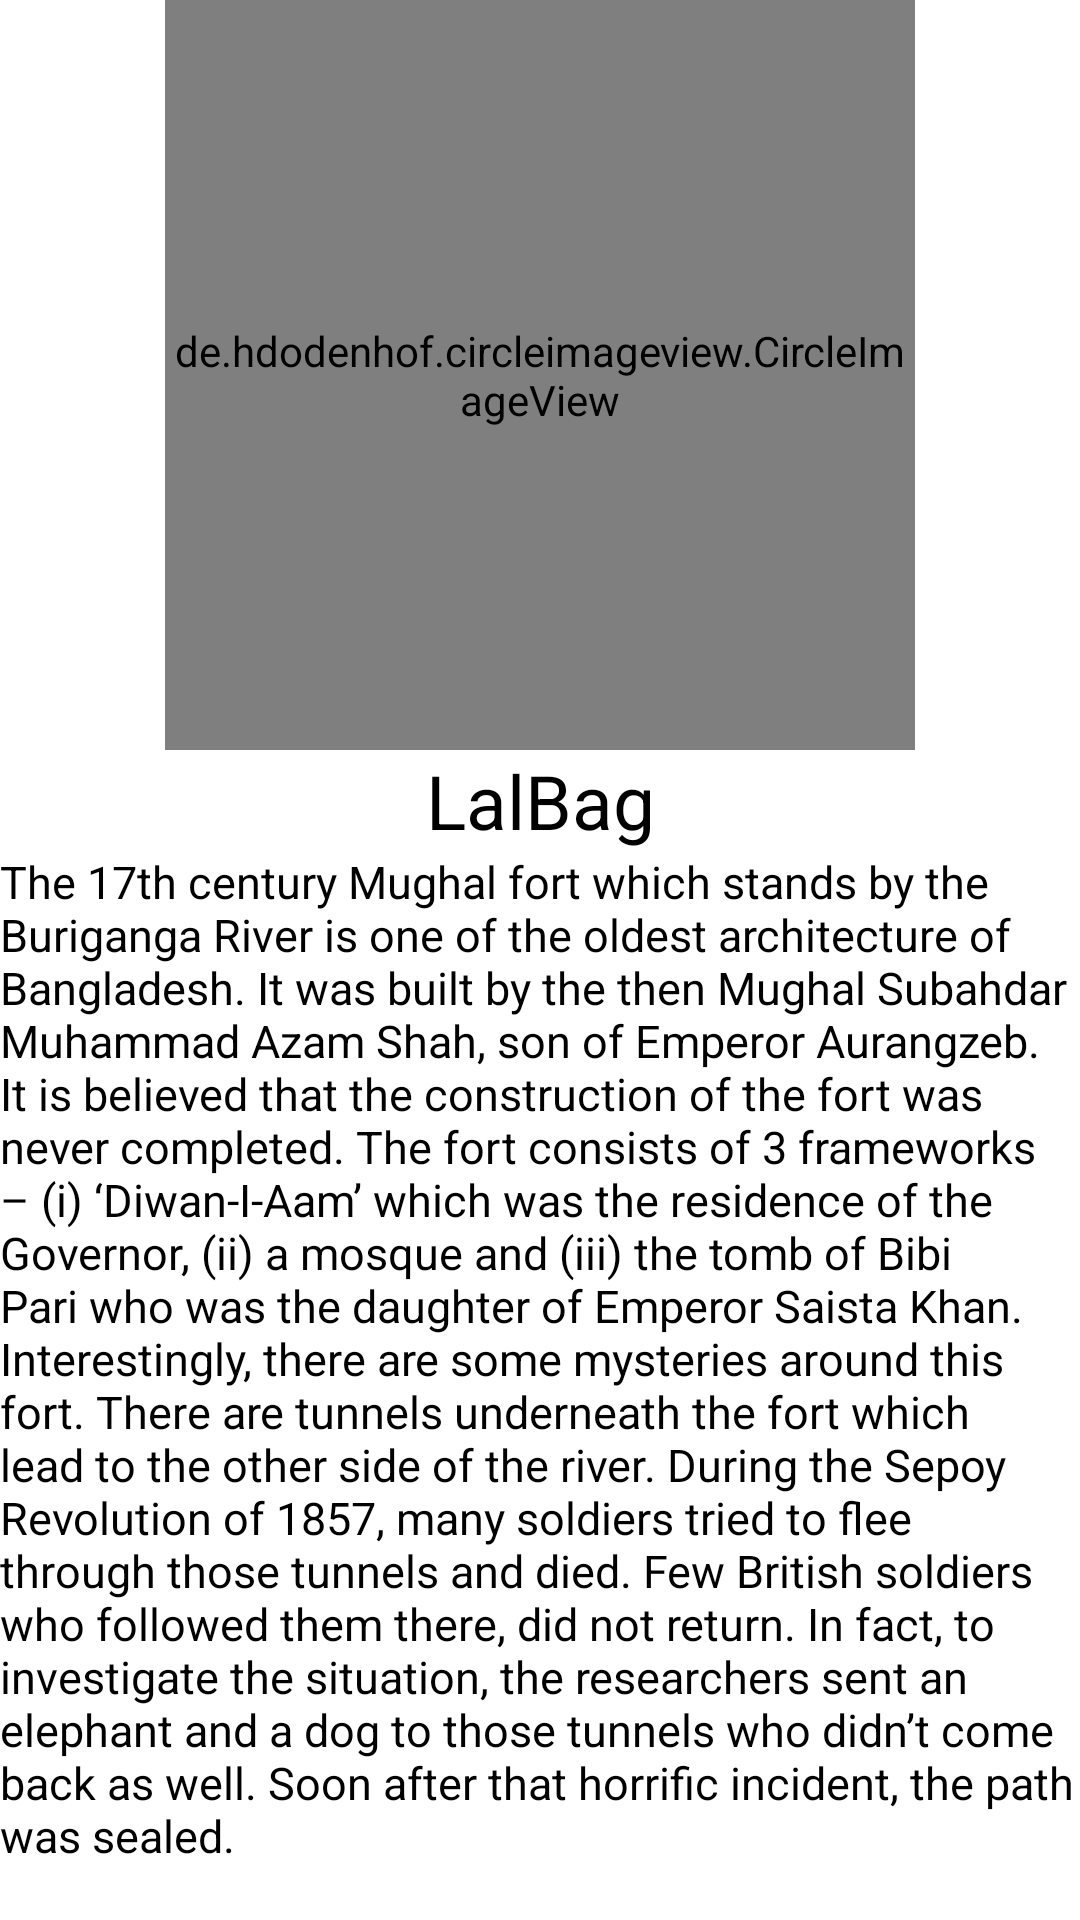

Write the Android layout XML for this screen, with the resource values it uses.
<!-- AndroidManifest.xml: application theme Theme.ButtonToNextActivityBootcamp -->
<!-- res/layout/activity_describe_.xml -->
<?xml version="1.0" encoding="utf-8"?>
<LinearLayout
    xmlns:android="http://schemas.android.com/apk/res/android"
    xmlns:app="http://schemas.android.com/apk/res-auto"
    xmlns:tools="http://schemas.android.com/tools"
    android:layout_width="match_parent"
    android:layout_height="match_parent"
    android:orientation="vertical"
    tools:context=".Describe_Activity">
    <de.hdodenhof.circleimageview.CircleImageView
        android:id="@+id/imageid"
        android:src="@drawable/lal"
        android:layout_gravity="center_horizontal"
        android:layout_width="250dp"
        android:layout_height="250dp">

    </de.hdodenhof.circleimageview.CircleImageView>

    <TextView
        android:id="@+id/nameid"
        android:text="LalBag"
        android:textColor="@color/black"
        android:textSize="25sp"
        android:gravity="center_horizontal"
        android:layout_width="match_parent"
        android:layout_height="wrap_content">

    </TextView>
    <TextView
        android:text="@string/lalbag"
        android:id="@+id/describeid"
        android:textSize="15sp"
        android:textColor="@color/black"
        android:layout_width="match_parent"
        android:layout_height="match_parent">

    </TextView>
</LinearLayout>
<!-- resources referenced by this layout -->
<resources>
  <!-- drawable lal: jpg bitmap (drawable-v24, 9363 bytes) -->
  <string name="lalbag">
          The 17th century Mughal fort which stands by the Buriganga River is one of the oldest architecture of Bangladesh. It was built by the then Mughal Subahdar Muhammad Azam Shah, son of Emperor Aurangzeb. It is believed that the construction of the fort was never completed.
  
  The fort consists of 3 frameworks – (i) ‘Diwan-I-Aam’ which was the residence of the Governor, (ii) a mosque and (iii) the tomb of Bibi Pari who was the daughter of Emperor Saista Khan.
  
  Interestingly, there are some mysteries around this fort. There are tunnels underneath the fort which lead to the other side of the river. During the Sepoy Revolution of 1857, many soldiers tried to flee through those tunnels and died. Few British soldiers who followed them there, did not return. In fact, to investigate the situation, the researchers sent an elephant and a dog to those tunnels who didn’t come back as well. Soon after that horrific incident, the path was sealed.
      </string>
  <style name="Theme.ButtonToNextActivityBootcamp" parent="Theme.MaterialComponents.DayNight.DarkActionBar">
          
          <item name="colorPrimary">@color/purple_500</item>
          <item name="colorPrimaryVariant">@color/purple_700</item>
          <item name="colorOnPrimary">@color/white</item>
          
          <item name="colorSecondary">@color/teal_200</item>
          <item name="colorSecondaryVariant">@color/teal_700</item>
          <item name="colorOnSecondary">@color/black</item>
          
          <item name="android:statusBarColor" tools:targetApi="l">?attr/colorPrimaryVariant</item>
          
      </style>
  <!-- not gathered from this repository: default colours our renderer supplied (Android Studio template values) -->
  <color name="purple_500">#FF6200EE</color>
  <color name="purple_700">#FF3700B3</color>
  <color name="teal_200">#FF03DAC5</color>
  <color name="teal_700">#FF018786</color>
  <color name="black">#FF000000</color>
  <color name="white">#FFFFFFFF</color>
</resources>
